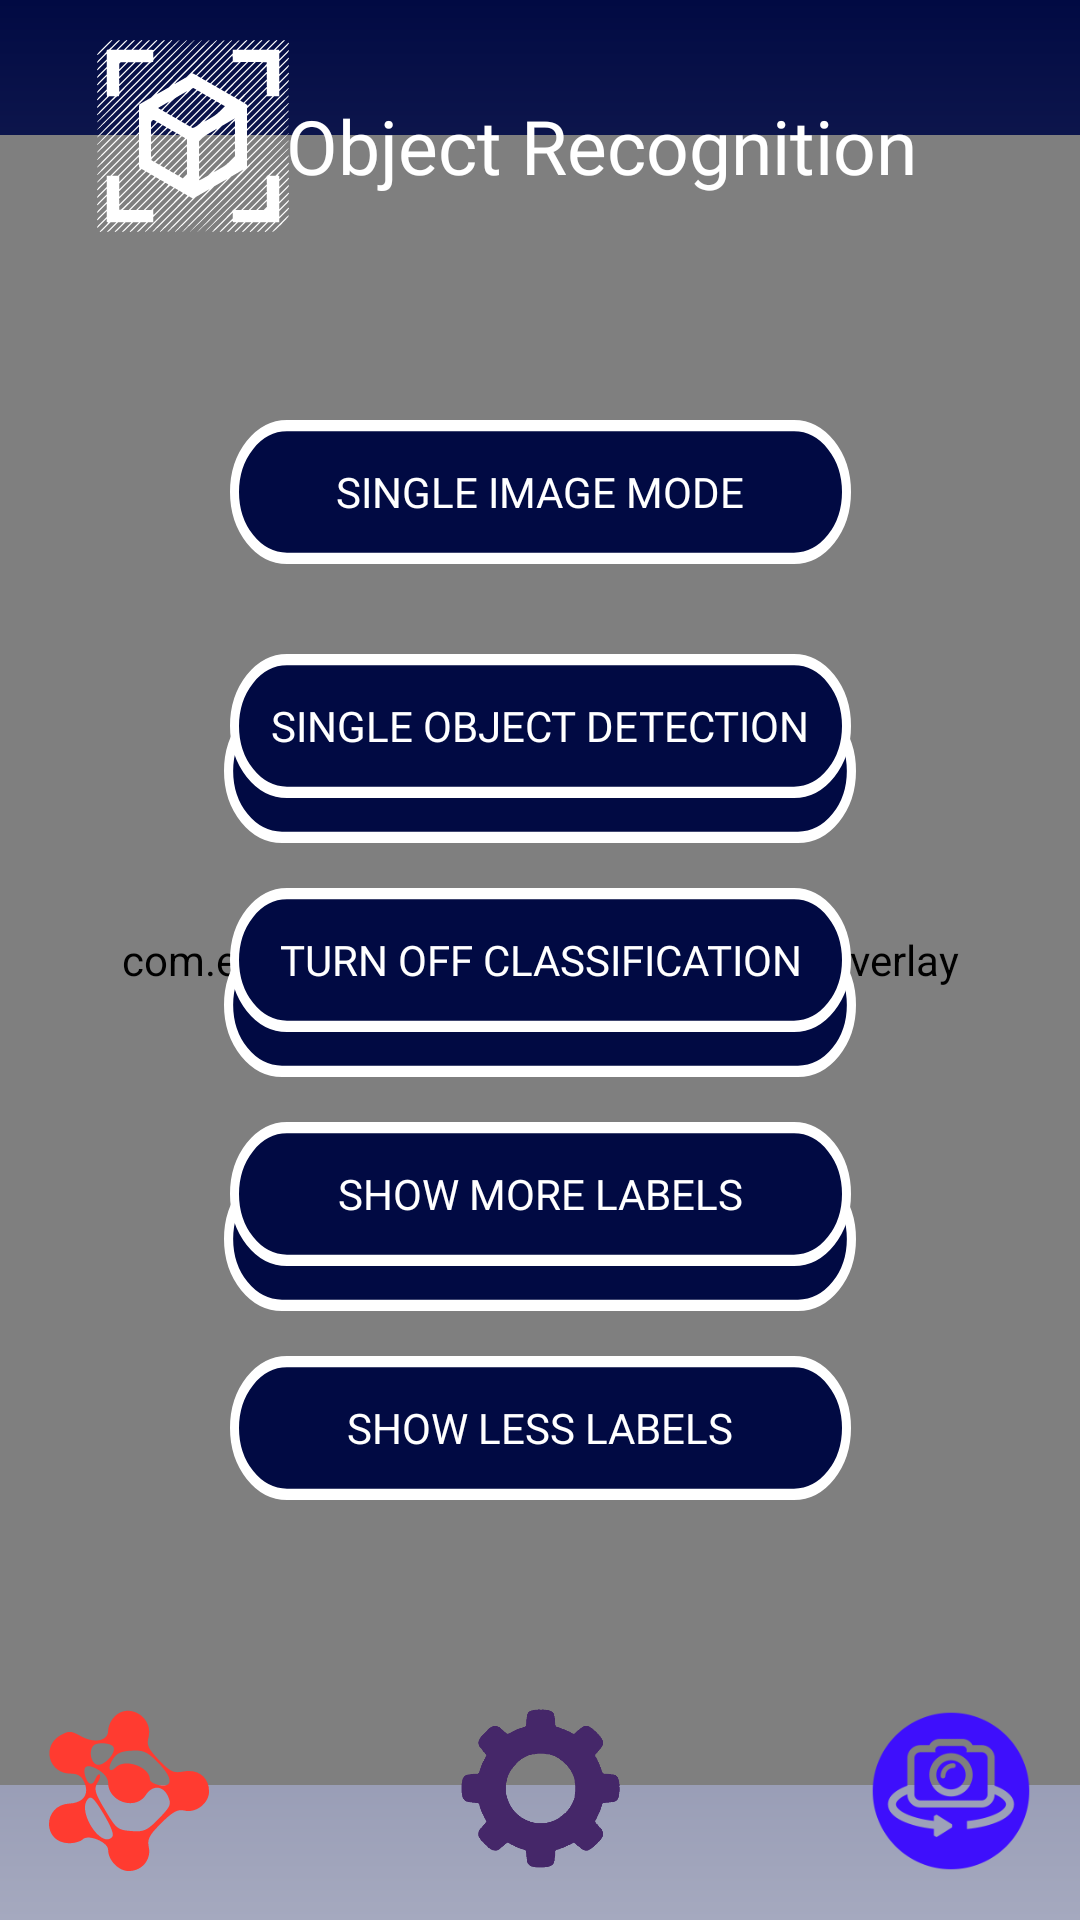

Produce the Android XML layout that renders to this screen, including the resource entries it uses.
<!-- AndroidManifest.xml: application theme Theme.BionicLens -->
<!-- res/layout/activity_obj_recognition.xml -->
<?xml version="1.0" encoding="utf-8"?>
<androidx.constraintlayout.widget.ConstraintLayout xmlns:android="http://schemas.android.com/apk/res/android"
    xmlns:app="http://schemas.android.com/apk/res-auto"
    xmlns:tools="http://schemas.android.com/tools"
    android:layout_width="match_parent"
    android:layout_height="match_parent"
    android:background="@drawable/bg_purple_gradient"
    tools:context=".objectrecognition.ObjRecognitionActivity">

    <Button
        android:id="@+id/settingsButton"
        android:layout_width="58dp"
        android:layout_height="58dp"
        android:background="@drawable/settings_cog"
        app:layout_constraintBottom_toBottomOf="parent"
        app:layout_constraintEnd_toEndOf="parent"
        app:layout_constraintHorizontal_bias="0.498"
        app:layout_constraintStart_toStartOf="parent"
        app:layout_constraintTop_toTopOf="parent"
        app:layout_constraintVertical_bias="0.976" />

    <androidx.camera.view.PreviewView
        android:id="@+id/viewFinder"
        android:layout_width="match_parent"
        android:layout_height="550dp"
        app:layout_constraintBottom_toBottomOf="parent"
        app:layout_constraintEnd_toEndOf="parent"
        app:layout_constraintTop_toTopOf="parent"
        tools:ignore="MissingClass,MissingConstraints"></androidx.camera.view.PreviewView>

    <com.example.bioniclens.utils.GraphicOverlay
        android:id="@+id/graphic_overlay"
        android:layout_width="0dp"
        android:layout_height="0dp"
        app:layout_constraintLeft_toLeftOf="@id/viewFinder"
        app:layout_constraintRight_toRightOf="@id/viewFinder"
        app:layout_constraintTop_toTopOf="@id/viewFinder"
        app:layout_constraintBottom_toBottomOf="@id/viewFinder" />

    <ImageView
        android:layout_width="64dp"
        android:layout_height="64dp"
        android:background="@drawable/obj_activity_image"
        app:layout_constraintBottom_toBottomOf="parent"
        app:layout_constraintEnd_toEndOf="parent"
        app:layout_constraintHorizontal_bias="0.109"
        app:layout_constraintStart_toStartOf="parent"
        app:layout_constraintTop_toTopOf="parent"
        app:layout_constraintVertical_bias="0.023"></ImageView>

    <TextView
        android:layout_width="wrap_content"
        android:layout_height="wrap_content"
        android:fontFamily="@font/hammersmith_one_regular"
        android:text="@string/obj_recognition"
        android:textColor="@color/white"
        android:textSize="25dp"
        app:layout_constraintBottom_toBottomOf="parent"
        app:layout_constraintEnd_toEndOf="parent"
        app:layout_constraintHorizontal_bias="0.637"
        app:layout_constraintStart_toStartOf="parent"
        app:layout_constraintTop_toTopOf="parent"
        app:layout_constraintVertical_bias="0.052"></TextView>

    <LinearLayout
        android:layout_width="wrap_content"
        android:layout_height="wrap_content"
        app:layout_constraintTop_toTopOf="parent"
        app:layout_constraintBottom_toBottomOf="parent"
        app:layout_constraintLeft_toLeftOf="parent"
        app:layout_constraintRight_toRightOf="parent"
        android:orientation="vertical">

        <Button
            android:id="@+id/text_recognition"
            android:layout_width="match_parent"
            android:layout_height="wrap_content"
            android:layout_gravity="center"
            android:layout_marginTop="30dp"
            android:background="@drawable/option_button"
            android:fontFamily="@font/hammersmith_one_regular"
            android:paddingLeft="30dp"
            android:paddingRight="30dp"
            android:text="@string/text_recognition"
            android:textColor="@color/white" />

        <Button
            android:id="@+id/face_detection"
            android:layout_width="match_parent"
            android:layout_height="wrap_content"
            android:layout_gravity="bottom"
            android:layout_marginTop="30dp"
            android:background="@drawable/option_button"
            android:fontFamily="@font/hammersmith_one_regular"
            android:text="@string/face_detection"
            android:textColor="@color/white" />

        <Button
            android:id="@+id/selfie_segmentation"
            android:layout_width="match_parent"
            android:layout_height="wrap_content"
            android:layout_gravity="center"
            android:layout_marginTop="30dp"
            android:background="@drawable/option_button"
            android:fontFamily="@font/hammersmith_one_regular"
            android:paddingLeft="30dp"
            android:paddingRight="30dp"
            android:text="@string/selfie_segmentation"
            android:textColor="@color/white" />
    </LinearLayout>

    <LinearLayout
        android:id="@+id/linearLayoutSettingsEnable"
        android:layout_width="wrap_content"
        android:layout_height="wrap_content"
        android:orientation="vertical"
        app:layout_constraintBottom_toBottomOf="parent"
        app:layout_constraintLeft_toLeftOf="parent"
        app:layout_constraintRight_toRightOf="parent"
        app:layout_constraintTop_toTopOf="parent">

        <Button
            android:id="@+id/detection_mode"
            android:layout_width="wrap_content"
            android:layout_height="wrap_content"
            android:layout_gravity="center"
            android:background="@drawable/option_button"
            android:fontFamily="@font/hammersmith_one_regular"
            android:paddingLeft="30dp"
            android:paddingRight="30dp"
            android:text="@string/obj_det_mode"
            android:textColor="@color/white" />

        <Button
            android:id="@+id/object_track"
            android:layout_width="wrap_content"
            android:layout_height="wrap_content"
            android:layout_gravity="bottom"
            android:layout_marginTop="30dp"
            android:background="@drawable/option_button"
            android:fontFamily="@font/hammersmith_one_regular"
            android:text="@string/obj_det_multiple_objects"
            android:textColor="@color/white" />

        <Button
            android:id="@+id/classify_objects"
            android:layout_width="wrap_content"
            android:layout_height="wrap_content"
            android:layout_gravity="bottom"
            android:layout_marginTop="30dp"
            android:background="@drawable/option_button"
            android:fontFamily="@font/hammersmith_one_regular"
            android:text="@string/obj_det_classify"
            android:textColor="@color/white" />

        <Button
            android:id="@+id/more_labels"
            android:layout_width="wrap_content"
            android:layout_height="wrap_content"
            android:layout_gravity="bottom"
            android:layout_marginTop="30dp"
            android:background="@drawable/option_button"
            android:fontFamily="@font/hammersmith_one_regular"
            android:text="@string/obj_det_increase_labels"
            android:textColor="@color/white" />

        <Button
            android:id="@+id/less_labels"
            android:layout_width="wrap_content"
            android:layout_height="wrap_content"
            android:layout_gravity="bottom"
            android:layout_marginTop="30dp"
            android:background="@drawable/option_button"
            android:fontFamily="@font/hammersmith_one_regular"
            android:text="@string/obj_det_decrease_labels"
            android:textColor="@color/white" />
    </LinearLayout>

    <Button
        android:id="@+id/switchCameraButton"
        android:layout_width="58dp"
        android:layout_height="58dp"
        android:background="@drawable/switch_camera"
        app:layout_constraintBottom_toBottomOf="parent"
        app:layout_constraintEnd_toEndOf="parent"
        app:layout_constraintHorizontal_bias="0.954"
        app:layout_constraintStart_toStartOf="parent"
        app:layout_constraintTop_toTopOf="parent"
        app:layout_constraintVertical_bias="0.976" />

    <ImageButton
        android:id="@+id/netButton"
        android:layout_width="58dp"
        android:layout_height="58dp"
        android:background="@drawable/net_selector"
        app:layout_constraintBottom_toBottomOf="parent"
        app:layout_constraintEnd_toEndOf="parent"
        app:layout_constraintHorizontal_bias="0.046"
        app:layout_constraintStart_toStartOf="parent"
        app:layout_constraintTop_toTopOf="parent"
        app:layout_constraintVertical_bias="0.976" />

</androidx.constraintlayout.widget.ConstraintLayout>
<!-- resources referenced by this layout -->
<resources>
  <color name="white">#FFFFFFFF</color>
  <!-- drawable bg_purple_gradient (drawable) -->
  <?xml version="1.0" encoding="utf-8"?>
  <shape xmlns:android="http://schemas.android.com/apk/res/android">
     <gradient
         android:startColor="#010A43"
         android:endColor="#A5A9BF"
         android:angle="270"
         />
  </shape>
  <!-- drawable net_selector (drawable) -->
  <?xml version="1.0" encoding="utf-8"?>
  <selector xmlns:android="http://schemas.android.com/apk/res/android">
      <item android:state_pressed="true"
          android:drawable="@drawable/net_hovered" /> 
      <item android:drawable="@drawable/net_default" /> 
  </selector>
  <!-- drawable option_button (drawable) -->
  <vector xmlns:android="http://schemas.android.com/apk/res/android"
      android:width="207dp"
      android:height="38dp"
      android:viewportWidth="207"
      android:viewportHeight="38">
    <path
        android:pathData="M19,1.5L188,1.5A17.5,17.5 0,0 1,205.5 19L205.5,19A17.5,17.5 0,0 1,188 36.5L19,36.5A17.5,17.5 0,0 1,1.5 19L1.5,19A17.5,17.5 0,0 1,19 1.5z"
        android:strokeWidth="3"
        android:fillColor="#010A43"
        android:strokeColor="#ffffff"/>
  </vector>
  <string name="face_detection">Face Detection</string>
  <string name="obj_det_classify">Turn OFF Classification</string>
  <string name="obj_det_decrease_labels">Show Less Labels</string>
  <string name="obj_det_increase_labels">Show More Labels</string>
  <string name="obj_det_mode">Single Image Mode</string>
  <string name="obj_det_multiple_objects">Single Object Detection</string>
  <string name="obj_recognition">Object Recognition</string>
  <string name="selfie_segmentation">Selfie Segmentation</string>
  <string name="text_recognition">Text Recognition</string>
  <style name="Theme.BionicLens" parent="Theme.MaterialComponents.DayNight.DarkActionBar">
          
          <item name="colorPrimary">@color/purple_500</item>
          <item name="colorPrimaryVariant">@color/purple_700</item>
          <item name="colorOnPrimary">@color/white</item>
          
          <item name="colorSecondary">@color/teal_200</item>
          <item name="colorSecondaryVariant">@color/teal_700</item>
          <item name="colorOnSecondary">@color/black</item>
          
          <item name="android:statusBarColor" tools:targetApi="l">?attr/colorPrimaryVariant</item>
          
      </style>
  <!-- drawable net_default (drawable) -->
  <vector xmlns:android="http://schemas.android.com/apk/res/android"
      android:width="200dp"
      android:height="200dp"
      android:viewportWidth="50"
      android:viewportHeight="50">
    <path
        android:pathData="M20.7,3.8c-1,1 -1.7,2.8 -1.7,3.9 0,3 -4.1,3.7 -7.9,1.5 -2.8,-1.5 -3.3,-1.6 -5.8,-0.2 -5.5,3.1 -3.4,11 2.9,11 2,-0 3.2,0.7 3.9,2.4 1.6,3.4 -0.1,6 -4.2,6.2 -7.8,0.4 -7.9,11.4 0,11.4 1.5,-0 3.2,-0.5 3.8,-1.1 1.6,-1.6 7.3,0.8 7.3,3 0,3 3,6.1 5.9,6.1 3.8,-0 6.5,-3.2 5.8,-6.8 -0.5,-2.4 0.1,-3.5 3.6,-7 3.2,-3.2 4.7,-4 6.5,-3.6 3.3,0.9 7.2,-2 7.2,-5.5 0,-4 -3.1,-6.5 -7.3,-5.7 -2.9,0.5 -3.7,0.2 -7,-3.2 -3.1,-3.2 -3.7,-4.4 -3.1,-6.6 1.5,-5.9 -5.9,-10.3 -9.9,-5.8zM20.6,12.5c0.6,1.9 -3.1,5.6 -4.9,4.9 -2,-0.7 -2.3,-5 -0.4,-5.8 1.8,-0.7 5,-0.2 5.3,0.9zM33.5,17c4.2,4.3 4.2,7.1 0.1,6.3 -1.4,-0.3 -2.6,-1 -2.6,-1.6 0,-3.6 -7.1,-6.2 -9.8,-3.5 -1.9,1.9 -2.5,0.2 -0.8,-2.4 1.1,-1.7 2.5,-2.3 5.5,-2.4 3.3,-0.2 4.5,0.4 7.6,3.6zM19,22.6c0,5.5 7.8,8.1 10.8,3.6 1.9,-3 5,-2.8 6.4,0.3 1,2.3 0.8,2.9 -2.6,6.4 -3.4,3.5 -4.3,3.9 -8,3.6 -3.8,-0.3 -4.3,-0.6 -7.5,-6.1 -2.9,-4.8 -3.2,-6 -2.2,-7.7 0.7,-1 1,-2.1 0.7,-2.4 -0.3,-0.3 -0.8,0.2 -1.2,1.1 -0.8,2.2 -2.1,2 -2.9,-0.4 -1,-3.2 0.3,-4 3.5,-2.2 1.8,1 3,2.5 3,3.8zM20.1,38.3c-3.2,3.2 -10,-7.4 -7,-10.9 1,-1.2 1.8,-0.4 4.6,4.2 2.3,3.9 3.1,6 2.4,6.7z"
        android:fillColor="#FF3B30" />
  </vector>
  <color name="purple_500">#FF6200EE</color>
  <color name="purple_700">#FF3700B3</color>
  <color name="teal_200">#FF03DAC5</color>
  <color name="teal_700">#FF018786</color>
  <color name="black">#FF000000</color>
</resources>
